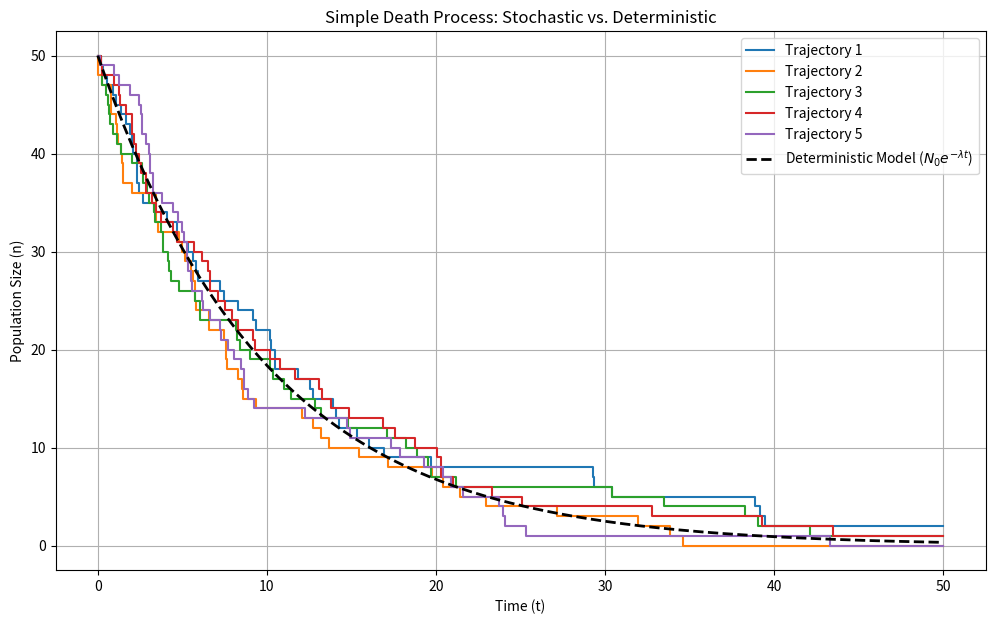

Write Python code to recreate this figure.
import numpy as np
import matplotlib.pyplot as plt

def gillespie_death_process(lam, n0, t_max):
    """
    Simulate a simple death process using the Gillespie algorithm.

    Parameters:
    lam (float): Per capita death rate.
    n0 (int): Initial population size.
    t_max (float): Total simulation time.

    Returns:
    tuple: Two lists containing event times and corresponding population sizes.
    """
    # Initialization
    t = 0.0
    n = n0
    
    times = [t]
    counts = [n]
    
    while t < t_max and n > 0:
        # Key difference: Rate depends on state
        rate = lam * n
        
        # Draw waiting time
        xi = np.random.random()
        dt = -1.0 / rate * np.log(xi)
        
        # Update time
        t += dt
        
        # Check if exceeding maximum time
        if t >= t_max:
            # If exceeding maximum time, record final state and exit
            times.append(t_max)
            counts.append(n)
            break
            
        # Record state before event occurs
        times.append(t)
        counts.append(n)
        
        # Update population size (one individual dies)
        n -= 1
        
        # Record state after event occurs
        times.append(t)
        counts.append(n)
            
    # If extinction occurs before t_max, extend trajectory to t_max
    if t < t_max and n == 0:
        times.append(t_max)
        counts.append(0)

    return times, counts

# --- Simulation and plotting ---
# Set parameters
lam = 0.1     # Per capita death rate
n0 = 50       # Initial population size
t_max = 50    # Total simulation time
num_traj = 5  # Simulate 5 trajectories

# Create figure
plt.figure(figsize=(12, 7))

# Plot multiple trajectories to show randomness
for i in range(num_traj):
    times, counts = gillespie_death_process(lam, n0, t_max)
    plt.step(times, counts, where='post', label=f'Trajectory {i+1}')

# Plot deterministic model solution for comparison
t_deterministic = np.linspace(0, t_max, 200)
n_deterministic = n0 * np.exp(-lam * t_deterministic)
plt.plot(t_deterministic, n_deterministic, 'k--', linewidth=2, label='Deterministic Model ($N_0 e^{-\lambda t}$)')

plt.xlabel('Time (t)')
plt.ylabel('Population Size (n)')
plt.title('Simple Death Process: Stochastic vs. Deterministic')
plt.grid(True)
plt.legend()
plt.show()